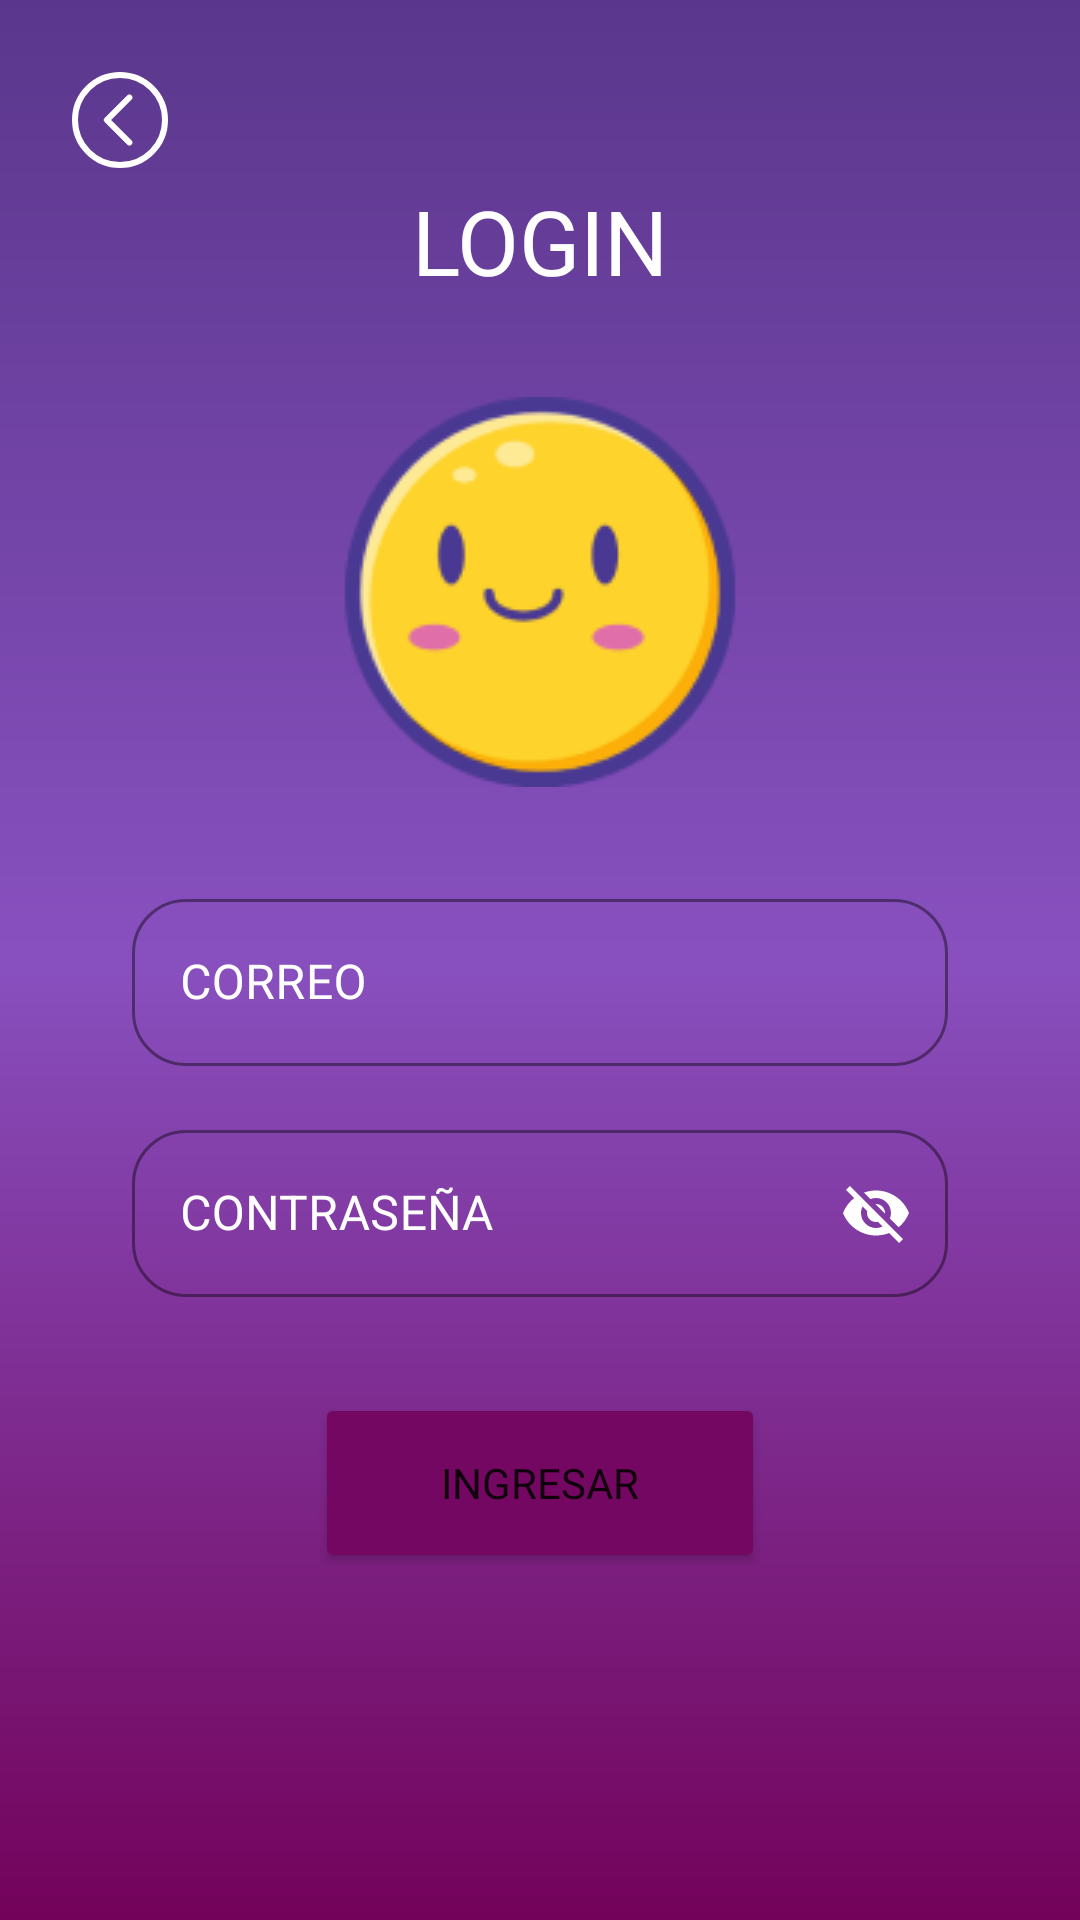

The Android layout XML behind this screen, and the referenced resources:
<!-- AndroidManifest.xml: application theme Theme.AppGame -->
<!-- res/layout/activity_login.xml -->
<?xml version="1.0" encoding="utf-8"?>
<androidx.constraintlayout.widget.ConstraintLayout xmlns:android="http://schemas.android.com/apk/res/android"
    xmlns:app="http://schemas.android.com/apk/res-auto"
    xmlns:tools="http://schemas.android.com/tools"
    android:layout_width="match_parent"
    android:layout_height="match_parent"
    android:background="@drawable/background_purple"
    android:padding="20dp"
    tools:context=".ui.LoginActivity">

    <ImageView
        android:id="@+id/iv_regresar_login"
        android:layout_width="wrap_content"
        android:layout_height="wrap_content"
        app:layout_constraintStart_toStartOf="parent"
        app:layout_constraintTop_toTopOf="parent"
        android:src="@drawable/ic_back" />

    <TextView
        android:id="@+id/textView6"
        android:layout_width="wrap_content"
        android:layout_height="wrap_content"
        android:fontFamily="@font/baloo"
        android:text="LOGIN"
        android:textColor="@color/white"
        android:textSize="30sp"
        app:layout_constraintEnd_toEndOf="parent"
        app:layout_constraintStart_toStartOf="parent"
        app:layout_constraintTop_toBottomOf="@+id/iv_regresar_login" />

    <ImageView
        android:id="@+id/imageView3"
        android:layout_width="wrap_content"
        android:layout_height="wrap_content"
        android:layout_marginTop="32dp"
        app:layout_constraintEnd_toEndOf="parent"
        app:layout_constraintStart_toStartOf="parent"
        app:layout_constraintTop_toBottomOf="@+id/textView6"
        app:srcCompat="@drawable/signup"
        tools:srcCompat="@drawable/signup" />

    <com.google.android.material.textfield.TextInputLayout
        android:id="@+id/textInputLayout"
        style="@style/Widget.MaterialComponents.TextInputLayout.OutlinedBox"
        android:layout_width="match_parent"
        android:layout_height="wrap_content"
        android:layout_marginStart="24dp"
        android:layout_marginTop="32dp"
        android:layout_marginEnd="24dp"
        android:textColor="@color/white"
        android:textColorHint="@color/white"
        app:boxStrokeColor="#fff"
        app:boxCornerRadiusBottomEnd="18dp"
        app:boxCornerRadiusBottomStart="18dp"
        app:boxCornerRadiusTopEnd="18dp"
        app:boxCornerRadiusTopStart="18dp"
        app:layout_constraintEnd_toEndOf="parent"
        app:layout_constraintStart_toStartOf="parent"
        app:layout_constraintTop_toBottomOf="@+id/imageView3">

        <com.google.android.material.textfield.TextInputEditText
            android:id="@+id/til_correo_login"
            android:layout_width="match_parent"
            android:layout_height="wrap_content"
            android:hint="CORREO" />
    </com.google.android.material.textfield.TextInputLayout>

    <com.google.android.material.textfield.TextInputLayout
        android:id="@+id/textInputLayout2"
        style="@style/Widget.MaterialComponents.TextInputLayout.OutlinedBox"
        android:layout_width="0dp"
        android:layout_height="wrap_content"
        android:layout_marginStart="24dp"
        android:layout_marginTop="16dp"
        android:layout_marginEnd="24dp"
        android:textColor="@color/white"
        android:textColorHint="@color/white"
        app:boxCornerRadiusBottomEnd="18dp"
        app:boxCornerRadiusBottomStart="18dp"
        app:boxCornerRadiusTopEnd="18dp"
        app:boxCornerRadiusTopStart="18dp"
        app:boxStrokeColor="@color/white"
        app:layout_constraintEnd_toEndOf="parent"
        app:layout_constraintStart_toStartOf="parent"
        app:layout_constraintTop_toBottomOf="@+id/textInputLayout"
        app:passwordToggleEnabled="true"
        app:passwordToggleTint="@color/white">
        <com.google.android.material.textfield.TextInputEditText
            android:id="@+id/til_contrasenia_login"
            android:layout_width="match_parent"
            android:layout_height="wrap_content"
            android:hint="CONTRASEÑA" />
    </com.google.android.material.textfield.TextInputLayout>

    <Button
        android:id="@+id/btn_iniciarsesion_login"
        android:layout_width="150dp"
        android:layout_height="60dp"
        android:layout_marginTop="32dp"
        android:backgroundTint="#740761"
        android:fontFamily="@font/aldrich"
        android:text="INGRESAR"
        app:cornerRadius="10dp"
        app:layout_constraintEnd_toEndOf="parent"
        app:layout_constraintStart_toStartOf="parent"
        app:layout_constraintTop_toBottomOf="@+id/textInputLayout2" />

    <ProgressBar
        android:id="@+id/progressBar4"
        style="?android:attr/progressBarStyle"
        android:layout_width="wrap_content"
        android:layout_height="wrap_content"
        android:layout_marginTop="32dp"
        android:visibility="gone"
        app:layout_constraintEnd_toEndOf="parent"
        app:layout_constraintStart_toStartOf="parent"
        app:layout_constraintTop_toBottomOf="@+id/textInputLayout2" />
</androidx.constraintlayout.widget.ConstraintLayout>
<!-- resources referenced by this layout -->
<resources>
  <color name="white">#FFFFFFFF</color>
  <!-- drawable background_purple (drawable) -->
  <?xml version="1.0" encoding="utf-8"?>
  <shape xmlns:android="http://schemas.android.com/apk/res/android">
      <gradient
          android:angle="270"
          android:endColor="#73025A"
          android:centerColor="#8850BF"
          android:startColor="#5A378C"
          />
  </shape>
  <!-- drawable ic_back (drawable) -->
  <vector xmlns:android="http://schemas.android.com/apk/res/android"
      android:width="40dp"
      android:height="40dp"
      android:viewportWidth="40"
      android:viewportHeight="40">
    <path
        android:pathData="M20,5C11.7188,5 5,11.7188 5,20C5,28.2812 11.7188,35 20,35C28.2812,35 35,28.2812 35,20C35,11.7188 28.2812,5 20,5Z"
        android:strokeWidth="2"
        android:fillColor="#00000000"
        android:strokeColor="#ffffff"/>
    <path
        android:pathData="M23.125,27.5L15.625,20L23.125,12.5"
        android:strokeLineJoin="round"
        android:strokeWidth="2"
        android:fillColor="#00000000"
        android:strokeColor="#ffffff"
        android:strokeLineCap="round"/>
  </vector>
  <!-- drawable signup: png bitmap (drawable-v24, 9645 bytes) -->
  <style name="Theme.AppGame" parent="Theme.MaterialComponents.DayNight.DarkActionBar">
          
          <item name="colorPrimary">@color/purple_500</item>
          <item name="colorPrimaryVariant">@color/purple_700</item>
          <item name="colorOnPrimary">@color/white</item>
          
          <item name="colorSecondary">@color/teal_200</item>
          <item name="colorSecondaryVariant">@color/teal_700</item>
          <item name="colorOnSecondary">@color/black</item>
          
          <item name="android:statusBarColor" tools:targetApi="l">?attr/colorPrimaryVariant</item>
          
  
  
      </style>
  <color name="purple_500">#FFFF</color>
  <color name="purple_700">#FF3700B3</color>
  <color name="teal_200">#FF03DAC5</color>
  <color name="teal_700">#FF018786</color>
  <color name="black">#FF000000</color>
</resources>
